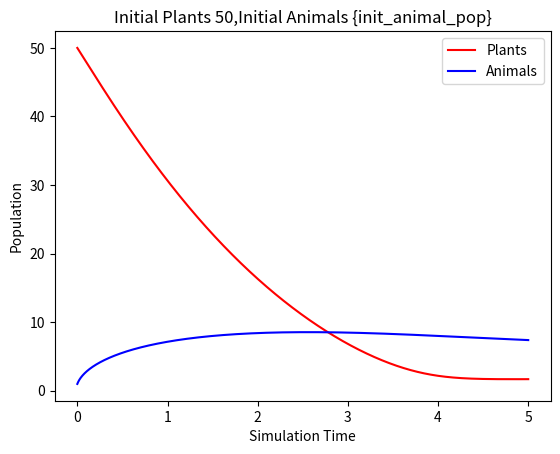

Here is the Python script that generated this plot:
"""
[redacted]
Description: Track the population of trees (feed on solar energy)
and animals which feed on plants
"""


import numpy as np
import matplotlib.pyplot as plt
from scipy.integrate import odeint


class Animals:
    def __init__(self):
        self.population = np.array([])

    def set_population(self, population_trajectory):
        """Expose the population trajectory of the ecosystem
        population_trajectory: numpy ndarray(float) population
        trajectory of the system
        """
        self.population = np.concatenate(
            (self.population, population_trajectory))

class Plants:
    def __init__(self):
        self.population = np.array([])

    def set_population(self, population_trajectory):
        """Expose the population trajectory of the ecosystem
        population_trajectory: numpy ndarray(float) population
        trajectory of the system
        """
        self.population = np.concatenate(
            (self.population, population_trajectory))

def main():
    #parameters
    simulation_time = 5
    solar_energy = 10  # total energy to feed plants
    animal_eating_rate = 0.7  # P(animal eating plant)
    animal_death_rate = 0.1 # fraction of animals that die from natural causes
    plant_death_rate = 0.4
    # initialize populations and instances
    init_plant_pop = 50
    init_animal_pop = 1
    plant_ecosystem = Plants()
    animal_ecosystem = Animals()

    def population_model(plant_animal_pop, t):
        """
        Set up the population model
        plant_pop: plant population
        animal_pop: animal population
        return: [d plant_pop/dt, d animal_pop/ dt]
        """
        plant_pop = plant_animal_pop[0]
        animal_pop = plant_animal_pop[1]

        d_plant_pop = solar_energy/plant_pop \
            - animal_eating_rate \
            * animal_pop \
            - plant_death_rate \
            * plant_pop
        d_animal_pop = animal_eating_rate \
        * plant_pop/animal_pop \
        - animal_death_rate \
        * animal_pop

        return [d_plant_pop, d_animal_pop]
    t = np.linspace(0, simulation_time, simulation_time * 10000)
    initial_plant_animal_pop = [init_plant_pop, init_animal_pop]
    plant_animal_pop = odeint(population_model, initial_plant_animal_pop, t)
    plant_ecosystem.set_population(plant_animal_pop[:,0])
    animal_ecosystem.set_population(plant_animal_pop[:,1])

    # plot results
    plt.figure()
    plt.plot(t, plant_ecosystem.population, label='Plants', c='red')
    plt.plot(t, animal_ecosystem.population, label='Animals', c='blue')
    plt.xlabel('Simulation Time')
    plt.ylabel('Population')
    plt.title(f'Initial Plants {init_plant_pop},' \
        'Initial Animals {init_animal_pop}')
    plt.legend(loc=0)
    plt.show()

if __name__ == "__main__":
    main()
